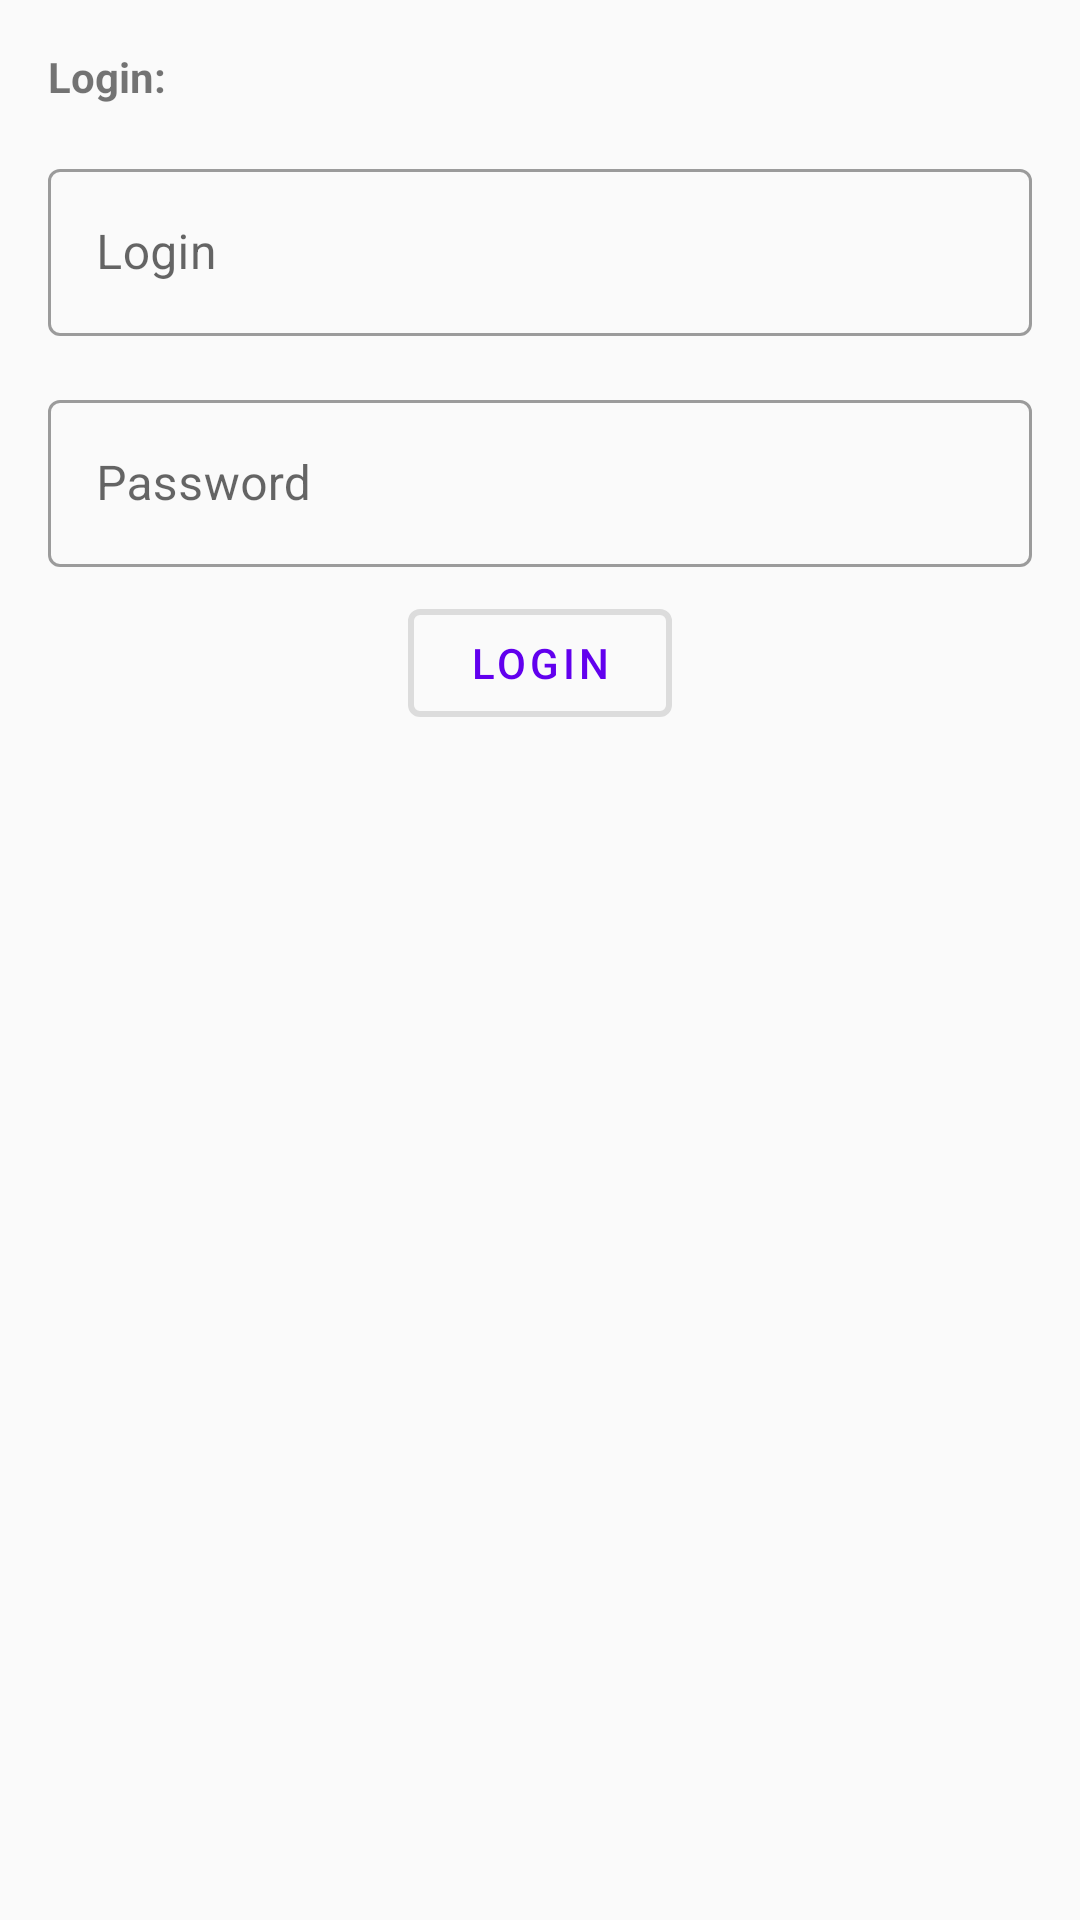

The Android layout XML behind this screen, and the referenced resources:
<!-- AndroidManifest.xml: application theme AppTheme -->
<!-- res/layout/fragment_login.xml -->
<?xml version="1.0" encoding="utf-8"?>
<FrameLayout xmlns:android="http://schemas.android.com/apk/res/android"
    xmlns:app="http://schemas.android.com/apk/res-auto"
    xmlns:tools="http://schemas.android.com/tools"
    android:layout_width="match_parent"
    android:layout_height="match_parent"
    tools:context=".ui.login.LoginFragment">

    
    <androidx.constraintlayout.widget.ConstraintLayout
        android:layout_width="match_parent"
        android:layout_height="wrap_content">

        <ProgressBar
            android:id="@+id/prog"
            style="?android:attr/progressBarStyle"
            android:layout_width="wrap_content"
            android:layout_height="wrap_content"
            android:visibility="gone"
            app:layout_constraintBottom_toBottomOf="@+id/textInputLayout2"
            app:layout_constraintEnd_toEndOf="parent"
            app:layout_constraintStart_toStartOf="parent"
            app:layout_constraintTop_toBottomOf="@+id/login"
            tools:visibility="visible" />

        <TextView
            android:id="@+id/login"
            android:layout_width="match_parent"
            android:layout_height="0dp"
            android:layout_marginStart="16dp"
            android:layout_marginTop="16dp"
            android:layout_marginEnd="16dp"
            android:text="Login:"
            android:textStyle="bold"
            app:layout_constraintEnd_toEndOf="parent"
            app:layout_constraintStart_toStartOf="parent"
            app:layout_constraintTop_toTopOf="parent" />

        <com.google.android.material.textfield.TextInputLayout
            android:id="@+id/textInputLayout"
            style="@style/Widget.MaterialComponents.TextInputLayout.OutlinedBox"
            android:layout_width="match_parent"
            android:layout_height="wrap_content"
            android:layout_marginStart="16dp"
            android:layout_marginTop="16dp"
            android:layout_marginEnd="16dp"
            app:layout_constraintEnd_toEndOf="parent"
            app:layout_constraintStart_toStartOf="parent"
            app:layout_constraintTop_toBottomOf="@+id/login">

            <com.google.android.material.textfield.TextInputEditText
                android:id="@+id/login_field"
                android:layout_width="match_parent"
                android:layout_height="wrap_content"
                android:hint="Login"
                android:inputType="textEmailAddress" />
        </com.google.android.material.textfield.TextInputLayout>

        <com.google.android.material.textfield.TextInputLayout
            android:id="@+id/textInputLayout2"
            style="@style/Widget.MaterialComponents.TextInputLayout.OutlinedBox"
            android:layout_width="0dp"
            android:layout_height="wrap_content"
            android:layout_marginStart="16dp"
            android:layout_marginTop="16dp"
            android:layout_marginEnd="16dp"
            app:layout_constraintEnd_toEndOf="parent"
            app:layout_constraintStart_toStartOf="parent"
            app:layout_constraintTop_toBottomOf="@+id/textInputLayout">

            <com.google.android.material.textfield.TextInputEditText
                android:id="@+id/password_field"
                android:layout_width="match_parent"
                android:layout_height="wrap_content"
                android:hint="Password"
                android:inputType="numberPassword" />
        </com.google.android.material.textfield.TextInputLayout>

        <com.google.android.material.button.MaterialButton
            android:id="@+id/loginBtn"
            style="@style/Widget.MaterialComponents.Button.OutlinedButton"
            app:strokeWidth="2dp"
            android:layout_width="wrap_content"
            android:layout_height="wrap_content"
            android:layout_marginTop="8dp"
            android:layout_marginBottom="8dp"
            android:text="Login"
            app:layout_constraintBottom_toBottomOf="parent"
            app:layout_constraintEnd_toEndOf="parent"
            app:layout_constraintStart_toStartOf="parent"
            app:layout_constraintTop_toBottomOf="@+id/textInputLayout2" />

    </androidx.constraintlayout.widget.ConstraintLayout>

</FrameLayout>
<!-- resources referenced by this layout -->
<resources>
  <style name="AppTheme" parent="Theme.MaterialComponents.Light.NoActionBar.Bridge">
          
          <item name="colorPrimary">@color/colorPrimary</item>
          <item name="colorPrimaryDark">@color/colorPrimaryDark</item>
          <item name="colorAccent">@color/colorAccent</item>
      </style>
  <!-- not gathered from this repository: default colours our renderer supplied (Android Studio template values) -->
  <color name="colorPrimary">#FF6200EE</color>
  <color name="colorPrimaryDark">#FF3700B3</color>
  <color name="colorAccent">#FF03DAC5</color>
</resources>
